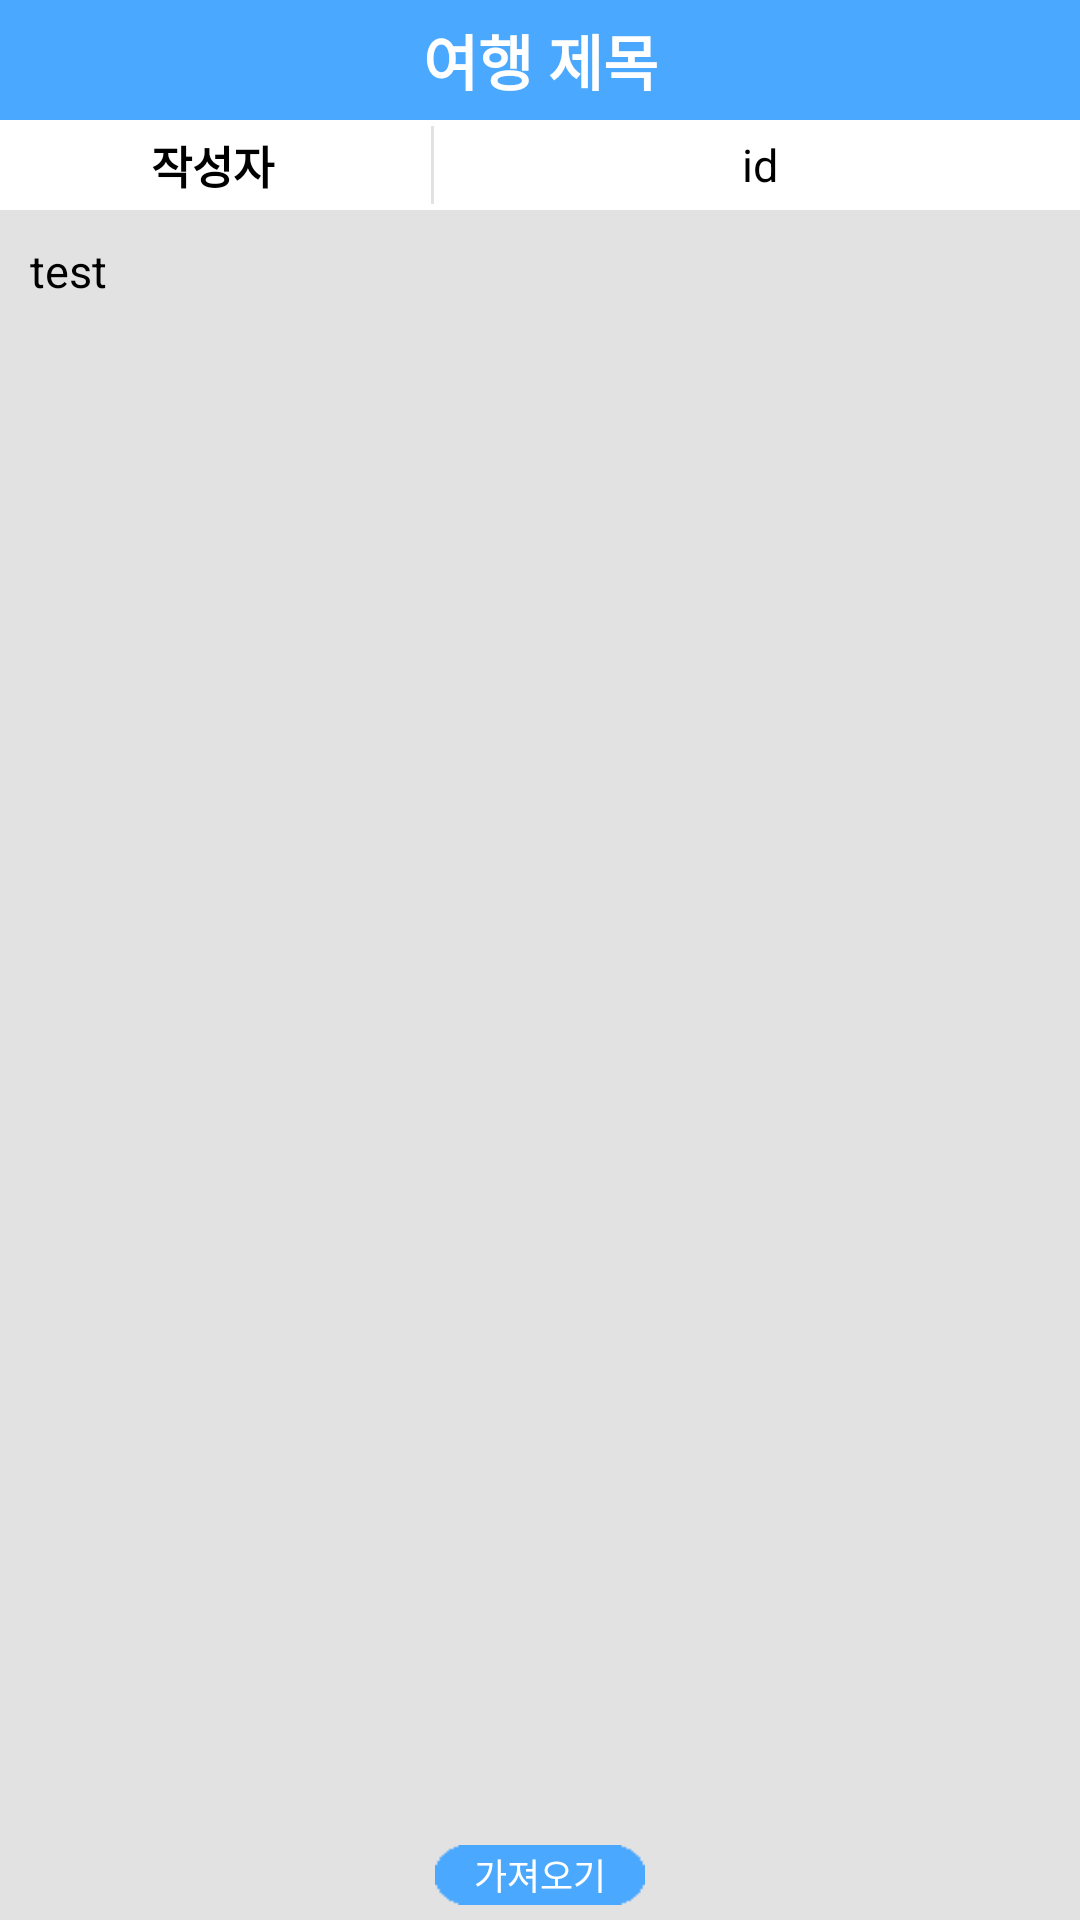

Write the Android layout XML for this screen, with the resource values it uses.
<!-- AndroidManifest.xml: application theme android:Theme.NoTitleBar -->
<!-- res/layout/second_frag.xml -->
<?xml version="1.0" encoding="utf-8"?>
<LinearLayout xmlns:android="http://schemas.android.com/apk/res/android"
    android:layout_width="match_parent"
    android:layout_height="match_parent"
    android:orientation="vertical"
    android:background="#E2E2E2">

    <RelativeLayout
        android:layout_width="match_parent"
        android:layout_height="wrap_content"
        android:background="#4ba8ff">

        <TextView
            android:id="@+id/review_pname"
            android:layout_width="match_parent"
            android:layout_height="40dp"
            android:background="#4ba8ff"
            android:textSize="20dp"
            android:text="여행 제목"
            android:textColor="#ffffff"
            android:textStyle="bold"
            android:gravity="center"/>

    </RelativeLayout>

    <TableRow
        android:layout_width="match_parent"
        android:layout_height="30dip"
        android:background="#ffffff"
        android:gravity="center">

        <TextView
            android:layout_width="wrap_content"
            android:layout_height="wrap_content"
            android:text="작성자"
            android:textSize="15dip"
            android:gravity="center"
            android:textStyle="bold"
            android:layout_weight="1"
            android:textColor="#000000"/>

        <View
            android:layout_width="1dp"
            android:layout_height="match_parent"
            android:background="#e2e2e2"
            android:layout_margin="2dp"/>
        <TextView
            android:layout_width="wrap_content"
            android:layout_height="wrap_content"
            android:text="id"
            android:id="@+id/review_id"
            android:textSize="15dip"
            android:gravity="center"
            android:layout_weight="2"
            android:textColor="#000000"/>
    </TableRow>

    <TextView
        android:id="@+id/dtFragSecond"
        android:layout_margin="10dp"
        android:layout_width="match_parent"
        android:layout_height="300dp"
        android:textSize="15dp"
        android:textColor="#000000"
        android:text="test"
        android:layout_weight="1" />

    <Button
        android:layout_width="70dp"
        android:layout_height="20dp"
        android:id="@+id/get_btn"
        android:text="가져오기"
        android:textSize="12dp"
        android:background="@drawable/bluebtn_background"
        android:gravity="center"
        android:layout_gravity="center"
        android:layout_margin="5dp"
        android:textColor="#ffffff"
        android:layout_below="@+id/dtFragSecond"
        android:layout_centerHorizontal="true" />

</LinearLayout>
<!-- resources referenced by this layout -->
<resources>
  <!-- drawable bluebtn_background: png bitmap (drawable, 401 bytes) -->
</resources>
